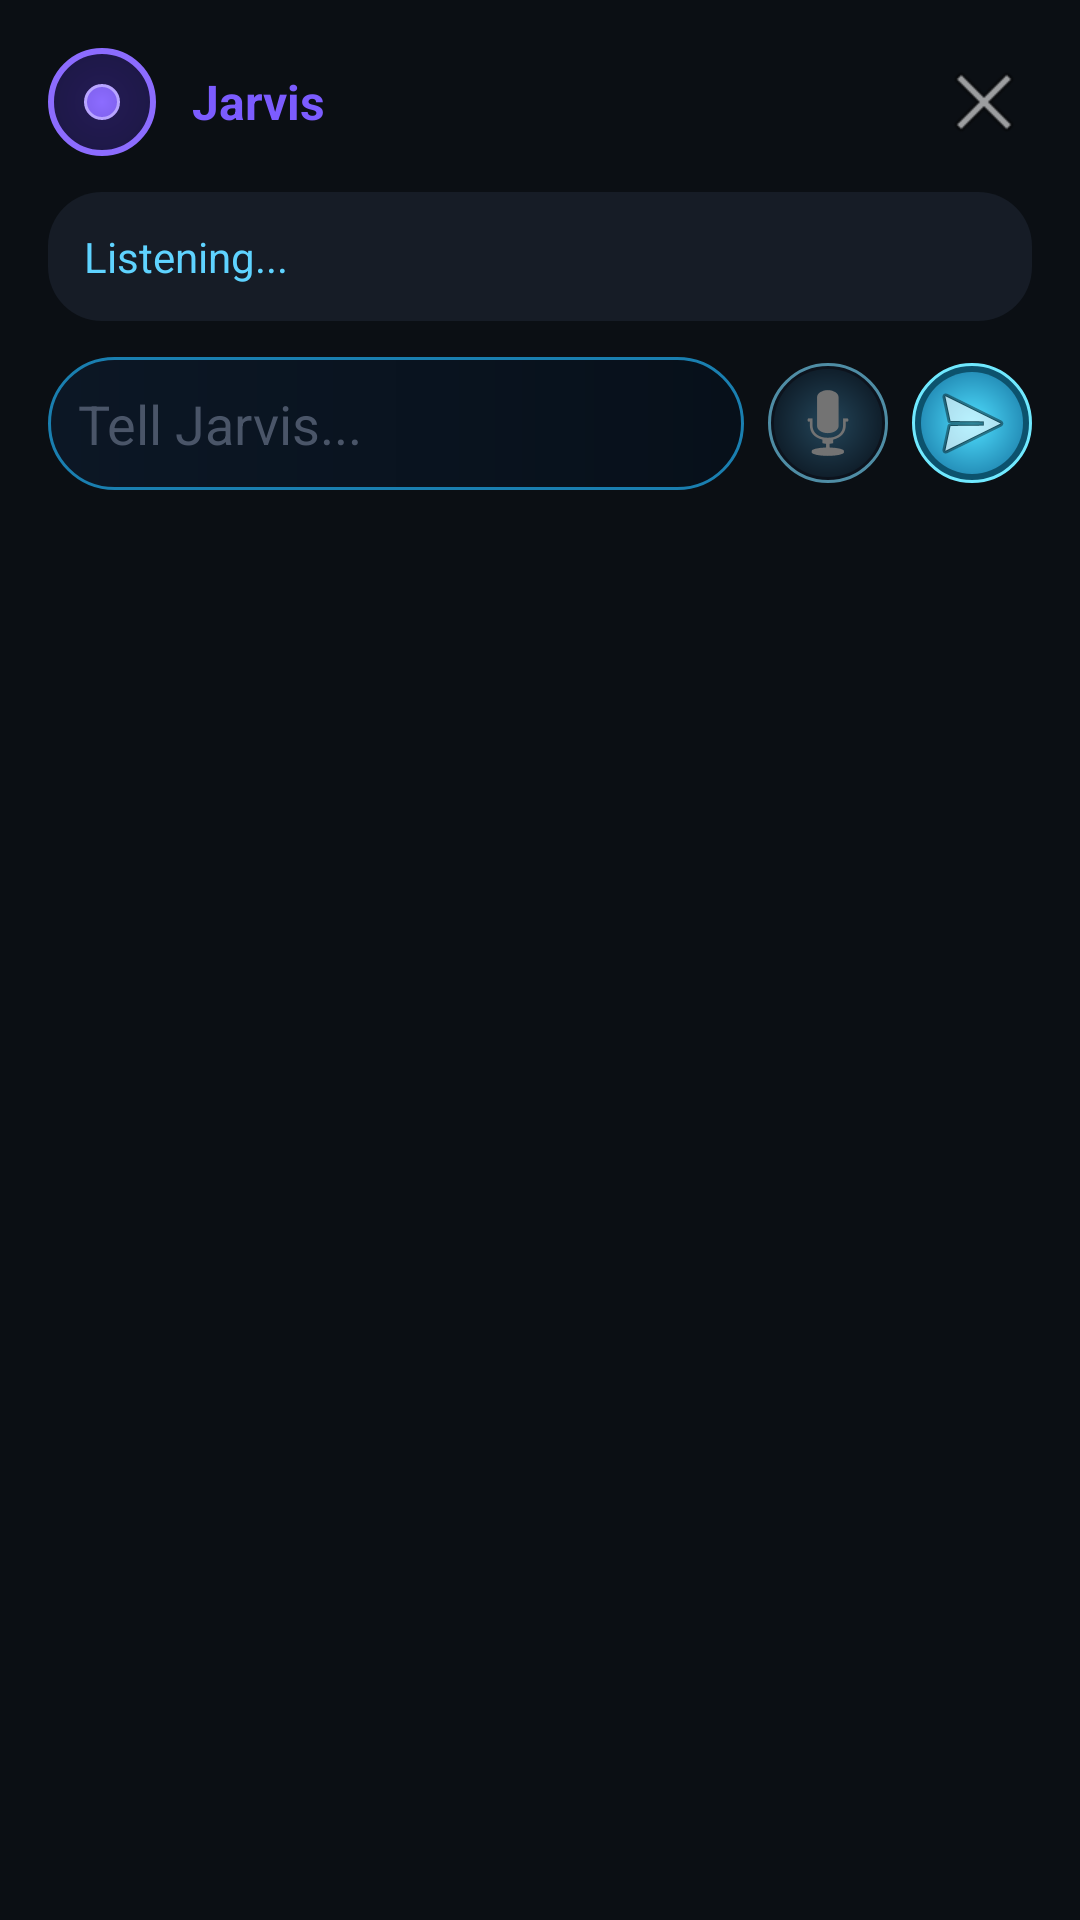

Write the Android layout XML for this screen, with the resource values it uses.
<!-- AndroidManifest.xml: application theme Theme.Jarvis -->
<!-- res/layout/overlay_jarvis.xml -->
<?xml version="1.0" encoding="utf-8"?>
<LinearLayout xmlns:android="http://schemas.android.com/apk/res/android"
    android:layout_width="match_parent"
    android:layout_height="wrap_content"
    android:orientation="vertical"
    android:background="#0B0F14"
    android:padding="16dp"
    android:elevation="12dp">

    <LinearLayout
        android:layout_width="match_parent"
        android:layout_height="wrap_content"
        android:orientation="horizontal"
        android:gravity="center_vertical">

        <View
            android:id="@+id/overlayOrb"
            android:layout_width="36dp"
            android:layout_height="36dp"
            android:background="@drawable/orb_calm" />

        <TextView
            android:id="@+id/overlayStateLabel"
            android:layout_width="0dp"
            android:layout_height="wrap_content"
            android:layout_weight="1"
            android:layout_marginStart="12dp"
            android:text="Jarvis"
            android:textColor="#7C5CFF"
            android:textStyle="bold"
            android:textSize="16sp" />

        <ImageButton
            android:id="@+id/overlayCloseButton"
            android:layout_width="32dp"
            android:layout_height="32dp"
            android:background="@android:color/transparent"
            android:src="@android:drawable/ic_menu_close_clear_cancel"
            android:contentDescription="Close" />
    </LinearLayout>

    <TextView
        android:id="@+id/overlayReplyText"
        android:layout_width="match_parent"
        android:layout_height="wrap_content"
        android:layout_marginTop="12dp"
        android:background="@drawable/bubble_jarvis"
        android:padding="12dp"
        android:textColor="#5FD3FF"
        android:text="Listening..."
        android:maxLines="6" />

    <LinearLayout
        android:layout_width="match_parent"
        android:layout_height="wrap_content"
        android:orientation="horizontal"
        android:layout_marginTop="12dp"
        android:gravity="center_vertical">

        <EditText
            android:id="@+id/overlayInput"
            android:layout_width="0dp"
            android:layout_height="wrap_content"
            android:layout_weight="1"
            android:hint="Tell Jarvis..."
            android:textColorHint="#4A5568"
            android:textColor="#FFFFFF"
            android:background="@drawable/input_bg"
            android:padding="10dp" />

        <ImageButton
            android:id="@+id/overlayMicButton"
            android:layout_width="40dp"
            android:layout_height="40dp"
            android:layout_marginStart="8dp"
            android:background="@drawable/mic_bg"
            android:src="@android:drawable/ic_btn_speak_now"
            android:contentDescription="Voice input" />

        <ImageButton
            android:id="@+id/overlaySendButton"
            android:layout_width="40dp"
            android:layout_height="40dp"
            android:layout_marginStart="8dp"
            android:background="@drawable/send_bg"
            android:src="@android:drawable/ic_menu_send"
            android:contentDescription="Send" />
    </LinearLayout>
</LinearLayout>
<!-- resources referenced by this layout -->
<resources>
  <!-- drawable bubble_jarvis (drawable) -->
  <shape xmlns:android="http://schemas.android.com/apk/res/android">
      <solid android:color="#161C26" />
      <corners android:radius="18dp" />
  </shape>
  <!-- drawable input_bg (drawable) -->
  <shape xmlns:android="http://schemas.android.com/apk/res/android">
      <gradient android:startColor="#0C1725" android:endColor="#07101A" android:angle="0" />
      <corners android:radius="26dp" />
      <stroke android:width="1dp" android:color="#1A7FB0" />
  </shape>
  <!-- drawable mic_bg (drawable) -->
  <layer-list xmlns:android="http://schemas.android.com/apk/res/android">
      <item>
          <shape android:shape="oval">
              <solid android:color="#A50D1722"/>
              <stroke android:width="1dp" android:color="#4F8DA5"/>
          </shape>
      </item>
      <item android:left="2dp" android:top="2dp" android:right="2dp" android:bottom="2dp">
          <shape android:shape="oval">
              <gradient android:startColor="#24465A" android:endColor="#09121C" android:type="radial" android:gradientRadius="24dp"/>
          </shape>
      </item>
  </layer-list>
  <!-- drawable orb_calm (drawable) -->
  <layer-list xmlns:android="http://schemas.android.com/apk/res/android">
      <item>
          <shape android:shape="oval">
              <gradient android:startColor="#241B55" android:centerColor="#0B1020" android:endColor="#02050A" android:type="radial" android:gradientRadius="130dp" />
              <stroke android:width="2dp" android:color="#8C6CFF" />
          </shape>
      </item>
      <item android:left="12dp" android:top="12dp" android:right="12dp" android:bottom="12dp">
          <shape android:shape="oval">
              <gradient android:startColor="#8C6CFF" android:centerColor="#38258A" android:endColor="#080C18" android:type="radial" android:gradientRadius="90dp" />
              <stroke android:width="1dp" android:color="#B8A5FF" />
          </shape>
      </item>
      <item android:left="34dp" android:top="34dp" android:right="34dp" android:bottom="34dp">
          <shape android:shape="oval">
              <gradient android:startColor="#D5C8FF" android:centerColor="#694CFF" android:endColor="#17102E" android:type="radial" android:gradientRadius="55dp" />
          </shape>
      </item>
  </layer-list>
  <!-- drawable send_bg (drawable) -->
  <layer-list xmlns:android="http://schemas.android.com/apk/res/android">
      <item>
          <shape android:shape="oval">
              <solid android:color="#B50E6E91"/>
              <stroke android:width="1dp" android:color="#70E9FF"/>
          </shape>
      </item>
      <item android:left="3dp" android:top="3dp" android:right="3dp" android:bottom="3dp">
          <shape android:shape="oval">
              <gradient android:startColor="#4FDFFF" android:endColor="#126C9A" android:type="radial" android:gradientRadius="25dp"/>
          </shape>
      </item>
  </layer-list>
  <style name="Theme.Jarvis" parent="Theme.MaterialComponents.DayNight.NoActionBar">
          <item name="colorPrimary">#2D6CDF</item>
          <item name="colorPrimaryDark">#0B0F14</item>
          <item name="colorAccent">#5FD3FF</item>
          <item name="android:windowBackground">#0B0F14</item>
      </style>
</resources>
